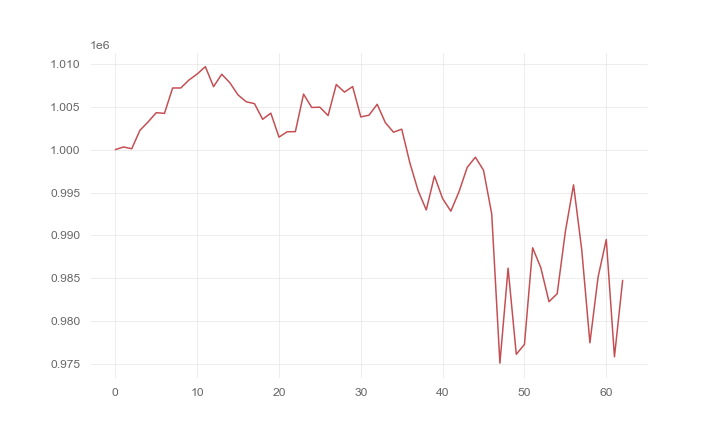

The table this chart was drawn from, first rows:
, 0
0, 1000000
1, 1000308
2, 1000101
3, 1002243
4, 1003227
5, 1004302
6, 1004222
7, 1007176
8, 1007181
9, 1008111
10, 1008807
11, 1009662
12, 1007331
13, 1008779
14, 1007782
15, 1006364
16, 1005571
17, 1005358
18, 1003533
19, 1004245
20, 1001453
21, 1002085
22, 1002092
23, 1006465
24, 1004914
25, 1004938
26, 1003965
27, 1007585
28, 1006697
29, 1007340
30, 1003808
31, 1004009
32, 1005281
33, 1003138
34, 1002026
35, 1002384
36, 998435
37, 995227
38, 992969
39, 996928
40, 994289
41, 992834
42, 995088
43, 997926
44, 999116
45, 997595
46, 992502
47, 975127
48, 986190
49, 976163
50, 977312
51, 988564
52, 986244
53, 982288
54, 983214
55, 990452
56, 995899
57, 988351
58, 977498
59, 985164
... 3 more rows
